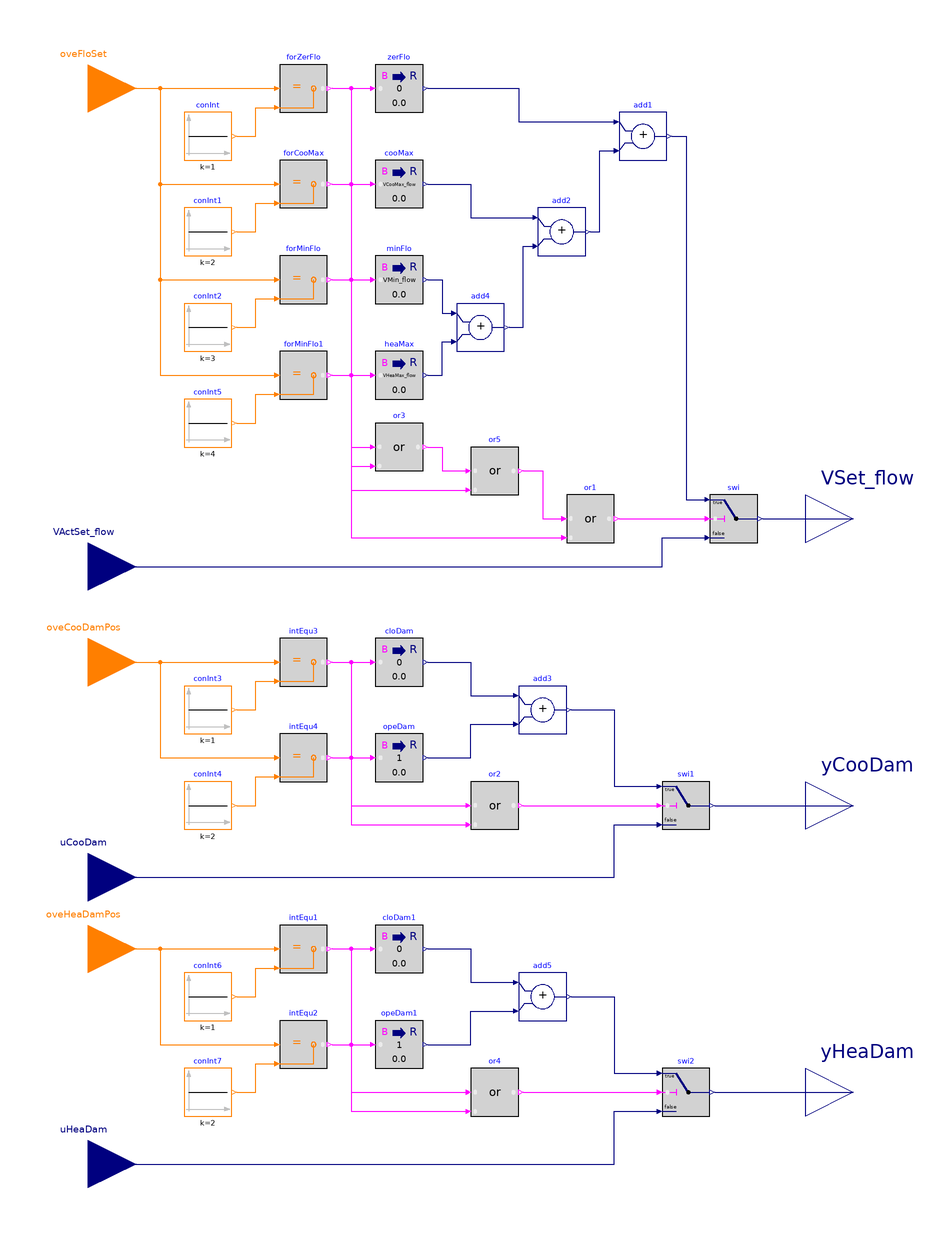

This picture is the connection diagram that the Modelica source below describes through its graphical annotations.

block Overrides "Software switches to override setpoints"

  parameter Real VMin_flow(
    final quantity="VolumeFlowRate",
    final unit="m3/s")
    "Design zone minimum airflow setpoint";
  parameter Real VCooMax_flow(
    final quantity="VolumeFlowRate",
    final unit="m3/s")
    "Design zone cooling maximum airflow rate";
  parameter Real VHeaMax_flow(
    final quantity="VolumeFlowRate",
    final unit="m3/s")
    "Design zone heating maximum airflow rate";

  BuildingsLite.Controls.OBC.CDL.Interfaces.IntegerInput oveFloSet
    "Index of overriding flow setpoint, 1: set to zero; 2: set to cooling maximum; 3: set to minimum flow; 4: set to heating maximum"
    annotation (Placement(transformation(extent={{-180,200},{-140,240}}),
        iconTransformation(extent={{-140,60},{-100,100}})));
  BuildingsLite.Controls.OBC.CDL.Interfaces.RealInput VActSet_flow(
    final min=0,
    final unit="m3/s",
    final quantity="VolumeFlowRate")
    "Active airflow setpoint"
    annotation (Placement(transformation(extent={{-180,0},{-140,40}}),
        iconTransformation(extent={{-140,30},{-100,70}})));
  BuildingsLite.Controls.OBC.CDL.Interfaces.IntegerInput oveCooDamPos
    "Index of overriding cooling damper position, 1: set to close; 2: set to open"
    annotation (Placement(transformation(extent={{-180,-40},{-140,0}}),
        iconTransformation(extent={{-140,-20},{-100,20}})));
  BuildingsLite.Controls.OBC.CDL.Interfaces.RealInput uCooDam(
    final min=0,
    final unit="1")
    "Cooling damper commanded position"
    annotation (Placement(transformation(extent={{-180,-130},{-140,-90}}),
        iconTransformation(extent={{-140,-50},{-100,-10}})));
  BuildingsLite.Controls.OBC.CDL.Interfaces.IntegerInput oveHeaDamPos
    "Index of overriding heating damper position, 1: set to close; 2: set to open"
    annotation (Placement(transformation(extent={{-180,-160},{-140,-120}}),
        iconTransformation(extent={{-140,-80},{-100,-40}})));
  BuildingsLite.Controls.OBC.CDL.Interfaces.RealInput uHeaDam(
    final min=0,
    final unit="1")
    "Heating damper commanded position"
    annotation (Placement(transformation(extent={{-180,-250},{-140,-210}}),
        iconTransformation(extent={{-140,-110},{-100,-70}})));
  BuildingsLite.Controls.OBC.CDL.Interfaces.RealOutput VSet_flow(
    final min=0,
    final unit="m3/s",
    final quantity="VolumeFlowRate")
    "Airflow setpoint after considering override"
    annotation (Placement(transformation(extent={{140,20},{180,60}}),
        iconTransformation(extent={{100,40},{140,80}})));
  BuildingsLite.Controls.OBC.CDL.Interfaces.RealOutput yCooDam(
    final min=0,
    final unit="1")
    "Cooling damper commanded position, after considering override"
    annotation (Placement(transformation(extent={{140,-100},{180,-60}}),
        iconTransformation(extent={{100,-20},{140,20}})));
  BuildingsLite.Controls.OBC.CDL.Interfaces.RealOutput yHeaDam(
    final min=0,
    final unit="1")
    "Heating damper commanded position, after considering override"
    annotation (Placement(transformation(extent={{140,-220},{180,-180}}),
        iconTransformation(extent={{100,-80},{140,-40}})));

protected
  BuildingsLite.Controls.OBC.CDL.Integers.Sources.Constant conInt(
    final k=1)
    "Constant 1"
    annotation (Placement(transformation(extent={{-120,190},{-100,210}})));
  BuildingsLite.Controls.OBC.CDL.Integers.Equal forZerFlo "Check if forcing zone airflow setpoint to zero"
    annotation (Placement(transformation(extent={{-80,210},{-60,230}})));
  BuildingsLite.Controls.OBC.CDL.Integers.Equal forCooMax
    "Check if forcing zone airflow setpoint to cooling maximum"
    annotation (Placement(transformation(extent={{-80,170},{-60,190}})));
  BuildingsLite.Controls.OBC.CDL.Integers.Sources.Constant conInt1(
    final k=2)
    "Constant 2"
    annotation (Placement(transformation(extent={{-120,150},{-100,170}})));
  BuildingsLite.Controls.OBC.CDL.Integers.Equal forMinFlo
    "Check if forcing zone airflow setpoint to minimum flow"
    annotation (Placement(transformation(extent={{-80,130},{-60,150}})));
  BuildingsLite.Controls.OBC.CDL.Integers.Sources.Constant conInt2(
    final k=3)
    "Constant 3"
    annotation (Placement(transformation(extent={{-120,110},{-100,130}})));
  BuildingsLite.Controls.OBC.CDL.Conversions.BooleanToReal zerFlo(
    final realTrue=0)
    "Force zone airflow setpoint to zero"
    annotation (Placement(transformation(extent={{-40,210},{-20,230}})));
  BuildingsLite.Controls.OBC.CDL.Conversions.BooleanToReal cooMax(
    final realTrue=VCooMax_flow)
    "Force zone airflow setpoint to cooling maximum"
    annotation (Placement(transformation(extent={{-40,170},{-20,190}})));
  BuildingsLite.Controls.OBC.CDL.Conversions.BooleanToReal minFlo(
    final realTrue=VMin_flow)
    "Force zone airflow setpoint to zone minimum flow"
    annotation (Placement(transformation(extent={{-40,130},{-20,150}})));
  BuildingsLite.Controls.OBC.CDL.Reals.Add add2 "Add up two inputs"
    annotation (Placement(transformation(extent={{28,150},{48,170}})));
  BuildingsLite.Controls.OBC.CDL.Reals.Add add1 "Add up inputs"
    annotation (Placement(transformation(extent={{62,190},{82,210}})));
  BuildingsLite.Controls.OBC.CDL.Reals.Switch swi
    "Airflow setpoint after considering override"
    annotation (Placement(transformation(extent={{100,30},{120,50}})));
  BuildingsLite.Controls.OBC.CDL.Logical.Or or3
    "Check if the airflow setpoint should be overrided"
    annotation (Placement(transformation(extent={{-40,60},{-20,80}})));
  BuildingsLite.Controls.OBC.CDL.Integers.Sources.Constant conInt3(
    final k=1)
    "Constant 1"
    annotation (Placement(transformation(extent={{-120,-50},{-100,-30}})));
  BuildingsLite.Controls.OBC.CDL.Integers.Equal intEqu3
    "Check if forcing damper to full close"
    annotation (Placement(transformation(extent={{-80,-30},{-60,-10}})));
  BuildingsLite.Controls.OBC.CDL.Integers.Equal intEqu4
    "Check if forcing damper to full open"
    annotation (Placement(transformation(extent={{-80,-70},{-60,-50}})));
  BuildingsLite.Controls.OBC.CDL.Integers.Sources.Constant conInt4(
    final k=2)
    "Constant 2"
    annotation (Placement(transformation(extent={{-120,-90},{-100,-70}})));
  BuildingsLite.Controls.OBC.CDL.Conversions.BooleanToReal cloDam(
    final realTrue=0)
    "Full closed damper position"
    annotation (Placement(transformation(extent={{-40,-30},{-20,-10}})));
  BuildingsLite.Controls.OBC.CDL.Conversions.BooleanToReal opeDam(
    final realTrue=1)
    "Full open damper position"
    annotation (Placement(transformation(extent={{-40,-70},{-20,-50}})));
  BuildingsLite.Controls.OBC.CDL.Reals.Add add3 "Add up inputs"
    annotation (Placement(transformation(extent={{20,-50},{40,-30}})));
  BuildingsLite.Controls.OBC.CDL.Logical.Or or2
    "Check if the damper setpoint position should be overrided"
    annotation (Placement(transformation(extent={{0,-90},{20,-70}})));
  BuildingsLite.Controls.OBC.CDL.Reals.Switch swi1
    "Damper setpoint position after considering override"
    annotation (Placement(transformation(extent={{80,-90},{100,-70}})));
  BuildingsLite.Controls.OBC.CDL.Integers.Sources.Constant conInt5(
    final k=4)
    "Constant 4"
    annotation (Placement(transformation(extent={{-120,70},{-100,90}})));
  BuildingsLite.Controls.OBC.CDL.Integers.Equal forMinFlo1
    "Check if forcing zone airflow setpoint to minimum flow"
    annotation (Placement(transformation(extent={{-80,90},{-60,110}})));
  BuildingsLite.Controls.OBC.CDL.Conversions.BooleanToReal heaMax(
    final realTrue=VHeaMax_flow)
    "Force zone airflow setpoint to zone heating maximum flow"
    annotation (Placement(transformation(extent={{-40,90},{-20,110}})));
  BuildingsLite.Controls.OBC.CDL.Reals.Add add4
    "Add up two inputs"
    annotation (Placement(transformation(extent={{-6,110},{14,130}})));
  BuildingsLite.Controls.OBC.CDL.Logical.Or or1
    "Check if the airflow setpoint should be overrided"
    annotation (Placement(transformation(extent={{40,30},{60,50}})));
  BuildingsLite.Controls.OBC.CDL.Integers.Sources.Constant conInt6(
    final k=1)
    "Constant 1"
    annotation (Placement(transformation(extent={{-120,-170},{-100,-150}})));
  BuildingsLite.Controls.OBC.CDL.Integers.Equal intEqu1
    "Check if forcing damper to full close"
    annotation (Placement(transformation(extent={{-80,-150},{-60,-130}})));
  BuildingsLite.Controls.OBC.CDL.Integers.Equal intEqu2
    "Check if forcing damper to full open"
    annotation (Placement(transformation(extent={{-80,-190},{-60,-170}})));
  BuildingsLite.Controls.OBC.CDL.Integers.Sources.Constant conInt7(
    final k=2)
    "Constant 2"
    annotation (Placement(transformation(extent={{-120,-210},{-100,-190}})));
  BuildingsLite.Controls.OBC.CDL.Conversions.BooleanToReal cloDam1(
    final realTrue=0)
    "Full closed damper position"
    annotation (Placement(transformation(extent={{-40,-150},{-20,-130}})));
  BuildingsLite.Controls.OBC.CDL.Conversions.BooleanToReal opeDam1(
    final realTrue=1)
    "Full open damper position"
    annotation (Placement(transformation(extent={{-40,-190},{-20,-170}})));
  BuildingsLite.Controls.OBC.CDL.Reals.Add add5
    "Add up inputs"
    annotation (Placement(transformation(extent={{20,-170},{40,-150}})));
  BuildingsLite.Controls.OBC.CDL.Logical.Or or4
    "Check if the damper setpoint position should be overrided"
    annotation (Placement(transformation(extent={{0,-210},{20,-190}})));
  BuildingsLite.Controls.OBC.CDL.Reals.Switch swi2
    "Damper setpoint position after considering override"
    annotation (Placement(transformation(extent={{80,-210},{100,-190}})));
  BuildingsLite.Controls.OBC.CDL.Logical.Or or5
    "Check if the airflow setpoint should be overrided"
    annotation (Placement(transformation(extent={{0,50},{20,70}})));

equation
  connect(oveFloSet, forZerFlo.u1)
    annotation (Line(points={{-160,220},{-82,220}}, color={255,127,0}));
  connect(conInt.y, forZerFlo.u2) annotation (Line(points={{-98,200},{-90,200},{
          -90,212},{-82,212}}, color={255,127,0}));
  connect(oveFloSet, forCooMax.u1) annotation (Line(points={{-160,220},{-130,220},
          {-130,180},{-82,180}}, color={255,127,0}));
  connect(conInt1.y, forCooMax.u2) annotation (Line(points={{-98,160},{-90,160},
          {-90,172},{-82,172}}, color={255,127,0}));
  connect(oveFloSet, forMinFlo.u1) annotation (Line(points={{-160,220},{-130,220},
          {-130,140},{-82,140}}, color={255,127,0}));
  connect(conInt2.y, forMinFlo.u2) annotation (Line(points={{-98,120},{-90,120},
          {-90,132},{-82,132}}, color={255,127,0}));
  connect(forZerFlo.y, zerFlo.u)
    annotation (Line(points={{-58,220},{-42,220}}, color={255,0,255}));
  connect(forCooMax.y, cooMax.u)
    annotation (Line(points={{-58,180},{-42,180}}, color={255,0,255}));
  connect(cooMax.y, add2.u1) annotation (Line(points={{-18,180},{0,180},{0,166},
          {26,166}},color={0,0,127}));
  connect(zerFlo.y, add1.u1) annotation (Line(points={{-18,220},{20,220},{20,206},
          {60,206}}, color={0,0,127}));
  connect(forZerFlo.y, or3.u1) annotation (Line(points={{-58,220},{-50,220},{
          -50,70},{-42,70}},
                        color={255,0,255}));
  connect(forCooMax.y, or3.u2) annotation (Line(points={{-58,180},{-50,180},{
          -50,62},{-42,62}},
                        color={255,0,255}));
  connect(add1.y, swi.u1) annotation (Line(points={{84,200},{90,200},{90,48},{98,
          48}}, color={0,0,127}));
  connect(VActSet_flow, swi.u3) annotation (Line(points={{-160,20},{80,20},{80,32},
          {98,32}}, color={0,0,127}));
  connect(swi.y, VSet_flow)
    annotation (Line(points={{122,40},{160,40}}, color={0,0,127}));
  connect(conInt3.y, intEqu3.u2) annotation (Line(points={{-98,-40},{-90,-40},{-90,
          -28},{-82,-28}}, color={255,127,0}));
  connect(conInt4.y,intEqu4. u2) annotation (Line(points={{-98,-80},{-90,-80},{-90,
          -68},{-82,-68}},      color={255,127,0}));
  connect(oveCooDamPos, intEqu3.u1)
    annotation (Line(points={{-160,-20},{-82,-20}}, color={255,127,0}));
  connect(oveCooDamPos, intEqu4.u1) annotation (Line(points={{-160,-20},{-130,-20},
          {-130,-60},{-82,-60}}, color={255,127,0}));
  connect(intEqu3.y, cloDam.u)
    annotation (Line(points={{-58,-20},{-42,-20}}, color={255,0,255}));
  connect(intEqu4.y, opeDam.u)
    annotation (Line(points={{-58,-60},{-42,-60}}, color={255,0,255}));
  connect(cloDam.y, add3.u1) annotation (Line(points={{-18,-20},{0,-20},{0,-34},
          {18,-34}}, color={0,0,127}));
  connect(opeDam.y, add3.u2) annotation (Line(points={{-18,-60},{0,-60},{0,-46},
          {18,-46}}, color={0,0,127}));
  connect(intEqu3.y, or2.u1) annotation (Line(points={{-58,-20},{-50,-20},{-50,-80},
          {-2,-80}},  color={255,0,255}));
  connect(intEqu4.y, or2.u2) annotation (Line(points={{-58,-60},{-50,-60},{-50,-88},
          {-2,-88}},  color={255,0,255}));
  connect(add3.y, swi1.u1) annotation (Line(points={{42,-40},{60,-40},{60,-72},{
          78,-72}}, color={0,0,127}));
  connect(or2.y, swi1.u2)
    annotation (Line(points={{22,-80},{78,-80}},   color={255,0,255}));
  connect(uCooDam, swi1.u3) annotation (Line(points={{-160,-110},{60,-110},{60,-88},
          {78,-88}}, color={0,0,127}));
  connect(swi1.y, yCooDam)
    annotation (Line(points={{102,-80},{160,-80}}, color={0,0,127}));
  connect(oveFloSet, forMinFlo1.u1) annotation (Line(points={{-160,220},{-130,220},
          {-130,100},{-82,100}}, color={255,127,0}));
  connect(conInt5.y, forMinFlo1.u2) annotation (Line(points={{-98,80},{-90,80},{
          -90,92},{-82,92}}, color={255,127,0}));
  connect(forMinFlo1.y, heaMax.u)
    annotation (Line(points={{-58,100},{-42,100}}, color={255,0,255}));
  connect(add2.y, add1.u2) annotation (Line(points={{50,160},{54,160},{54,194},{
          60,194}}, color={0,0,127}));
  connect(minFlo.y, add4.u1) annotation (Line(points={{-18,140},{-12,140},{-12,126},
          {-8,126}}, color={0,0,127}));
  connect(heaMax.y, add4.u2) annotation (Line(points={{-18,100},{-12,100},{-12,114},
          {-8,114}},color={0,0,127}));
  connect(add4.y, add2.u2) annotation (Line(points={{16,120},{22,120},{22,154},{
          26,154}}, color={0,0,127}));
  connect(forMinFlo1.y, or1.u2) annotation (Line(points={{-58,100},{-50,100},{
          -50,32},{38,32}},
                        color={255,0,255}));
  connect(or1.y, swi.u2)
    annotation (Line(points={{62,40},{98,40}}, color={255,0,255}));
  connect(conInt6.y,intEqu1. u2) annotation (Line(points={{-98,-160},{-90,-160},
          {-90,-148},{-82,-148}}, color={255,127,0}));
  connect(conInt7.y,intEqu2. u2) annotation (Line(points={{-98,-200},{-90,-200},
          {-90,-188},{-82,-188}}, color={255,127,0}));
  connect(oveHeaDamPos, intEqu1.u1)
    annotation (Line(points={{-160,-140},{-82,-140}}, color={255,127,0}));
  connect(oveHeaDamPos, intEqu2.u1) annotation (Line(points={{-160,-140},{-130,-140},
          {-130,-180},{-82,-180}}, color={255,127,0}));
  connect(intEqu1.y, cloDam1.u)
    annotation (Line(points={{-58,-140},{-42,-140}}, color={255,0,255}));
  connect(intEqu2.y, opeDam1.u)
    annotation (Line(points={{-58,-180},{-42,-180}}, color={255,0,255}));
  connect(cloDam1.y, add5.u1) annotation (Line(points={{-18,-140},{0,-140},{0,-154},
          {18,-154}}, color={0,0,127}));
  connect(opeDam1.y, add5.u2) annotation (Line(points={{-18,-180},{0,-180},{0,-166},
          {18,-166}}, color={0,0,127}));
  connect(intEqu1.y,or4. u1) annotation (Line(points={{-58,-140},{-50,-140},{-50,
          -200},{-2,-200}}, color={255,0,255}));
  connect(intEqu2.y,or4. u2) annotation (Line(points={{-58,-180},{-50,-180},{-50,
          -208},{-2,-208}}, color={255,0,255}));
  connect(add5.y,swi2. u1) annotation (Line(points={{42,-160},{60,-160},{60,-192},
          {78,-192}}, color={0,0,127}));
  connect(or4.y,swi2. u2)
    annotation (Line(points={{22,-200},{78,-200}}, color={255,0,255}));
  connect(uHeaDam, swi2.u3) annotation (Line(points={{-160,-230},{60,-230},{60,-208},
          {78,-208}}, color={0,0,127}));
  connect(swi2.y, yHeaDam)
    annotation (Line(points={{102,-200},{160,-200}}, color={0,0,127}));
  connect(or3.y, or5.u1) annotation (Line(points={{-18,70},{-12,70},{-12,60},{-2,
          60}}, color={255,0,255}));
  connect(or5.y, or1.u1) annotation (Line(points={{22,60},{30,60},{30,40},{38,40}},
        color={255,0,255}));
  connect(forMinFlo.y, minFlo.u)
    annotation (Line(points={{-58,140},{-42,140}}, color={255,0,255}));
  connect(forMinFlo.y, or5.u2) annotation (Line(points={{-58,140},{-50,140},{-50,
          52},{-2,52}}, color={255,0,255}));
annotation (defaultComponentName="ove",
  Icon(coordinateSystem(preserveAspectRatio=false, extent={{-100,-100},{100,100}}),
        graphics={
        Rectangle(
        extent={{-100,-100},{100,100}},
        lineColor={0,0,127},
        fillColor={255,255,255},
        fillPattern=FillPattern.Solid),
        Text(
        extent={{-100,140},{100,100}},
        textString="%name",
        textColor={0,0,255}),
        Text(
          extent={{-98,56},{-40,42}},
          textColor={0,0,127},
          textString="VActSet_flow"),
        Text(
          extent={{-98,88},{-48,74}},
          textColor={255,127,0},
          textString="oveFloSet"),
        Text(
          extent={{-100,-22},{-46,-36}},
          textColor={0,0,127},
          textString="uCooDam"),
        Text(
          extent={{-96,10},{-26,-6}},
          textColor={255,127,0},
          textString="oveCooDamPos"),
        Text(
          extent={{50,8},{100,-6}},
          textColor={0,0,127},
          textString="yCooDam"),
        Text(
          extent={{58,68},{98,56}},
          textColor={0,0,127},
          textString="VSet_flow"),
        Text(
          extent={{-100,-82},{-46,-96}},
          textColor={0,0,127},
          textString="uHeaDam"),
        Text(
          extent={{-96,-50},{-26,-66}},
          textColor={255,127,0},
          textString="oveHeaDamPos"),
        Text(
          extent={{50,-52},{100,-66}},
          textColor={0,0,127},
          textString="yHeaDam")}),
  Diagram(coordinateSystem(preserveAspectRatio=false, extent={{-140,-240},{140,240}})),
Documentation(info="<html>
<p>
This block considers the overrides to the setpoints for dual-duct terminal unit
with cold-duct minimum control.
The implementation is according to the Section 5.14.7 of ASHRAE Guideline 36,
May 2020.
</p>
<p>
Provide software switches that interlock to a system-level point to:
</p>
<ol>
<li>
when <code>oveFloSet</code> equals to 1, force the zone airflow setpoint
<code>VSet_flow</code> to zero,
</li>
<li>
when <code>oveFloSet</code> equals to 2, force the zone airflow setpoint
<code>VSet_flow</code> to zone cooling maximum airflow rate
<code>VCooMax_flow</code>,
</li>
<li>
when <code>oveFloSet</code> equals to 3, force the zone airflow setpoint
<code>VSet_flow</code> to zone minimum airflow setpoint
<code>VMin_flow</code>.
</li>
<li>
when <code>oveFloSet</code> equals to 4, force the zone airflow setpoint
<code>VSet_flow</code> to zone heating maximum airflow setpoint
<code>VHeaMax_flow</code>.
</li>
<li>
when <code>oveCooDamPos</code> equals to 1, force the cooling damper to full closed by setting
<code>yCooDam</code> to 0,
</li>
<li>
when <code>oveCooDamPos</code> equals to 2, force the cooling damper to full open by setting
<code>yCooDam</code> to 1.
</li>
<li>
when <code>oveHeaDamPos</code> equals to 1, force the heating damper to full closed by setting
<code>yHeaDam</code> to 0,
</li>
<li>
when <code>oveHeaDamPos</code> equals to 2, force the heating damper to full open by setting
<code>yHeaDam</code> to 1.
</li>
</ol>
</html>",revisions="<html>
<ul>
<li>
August 1, 2020, by Jianjun Hu:<br/>
First implementation.
</li>
</ul>
</html>"));
end Overrides;